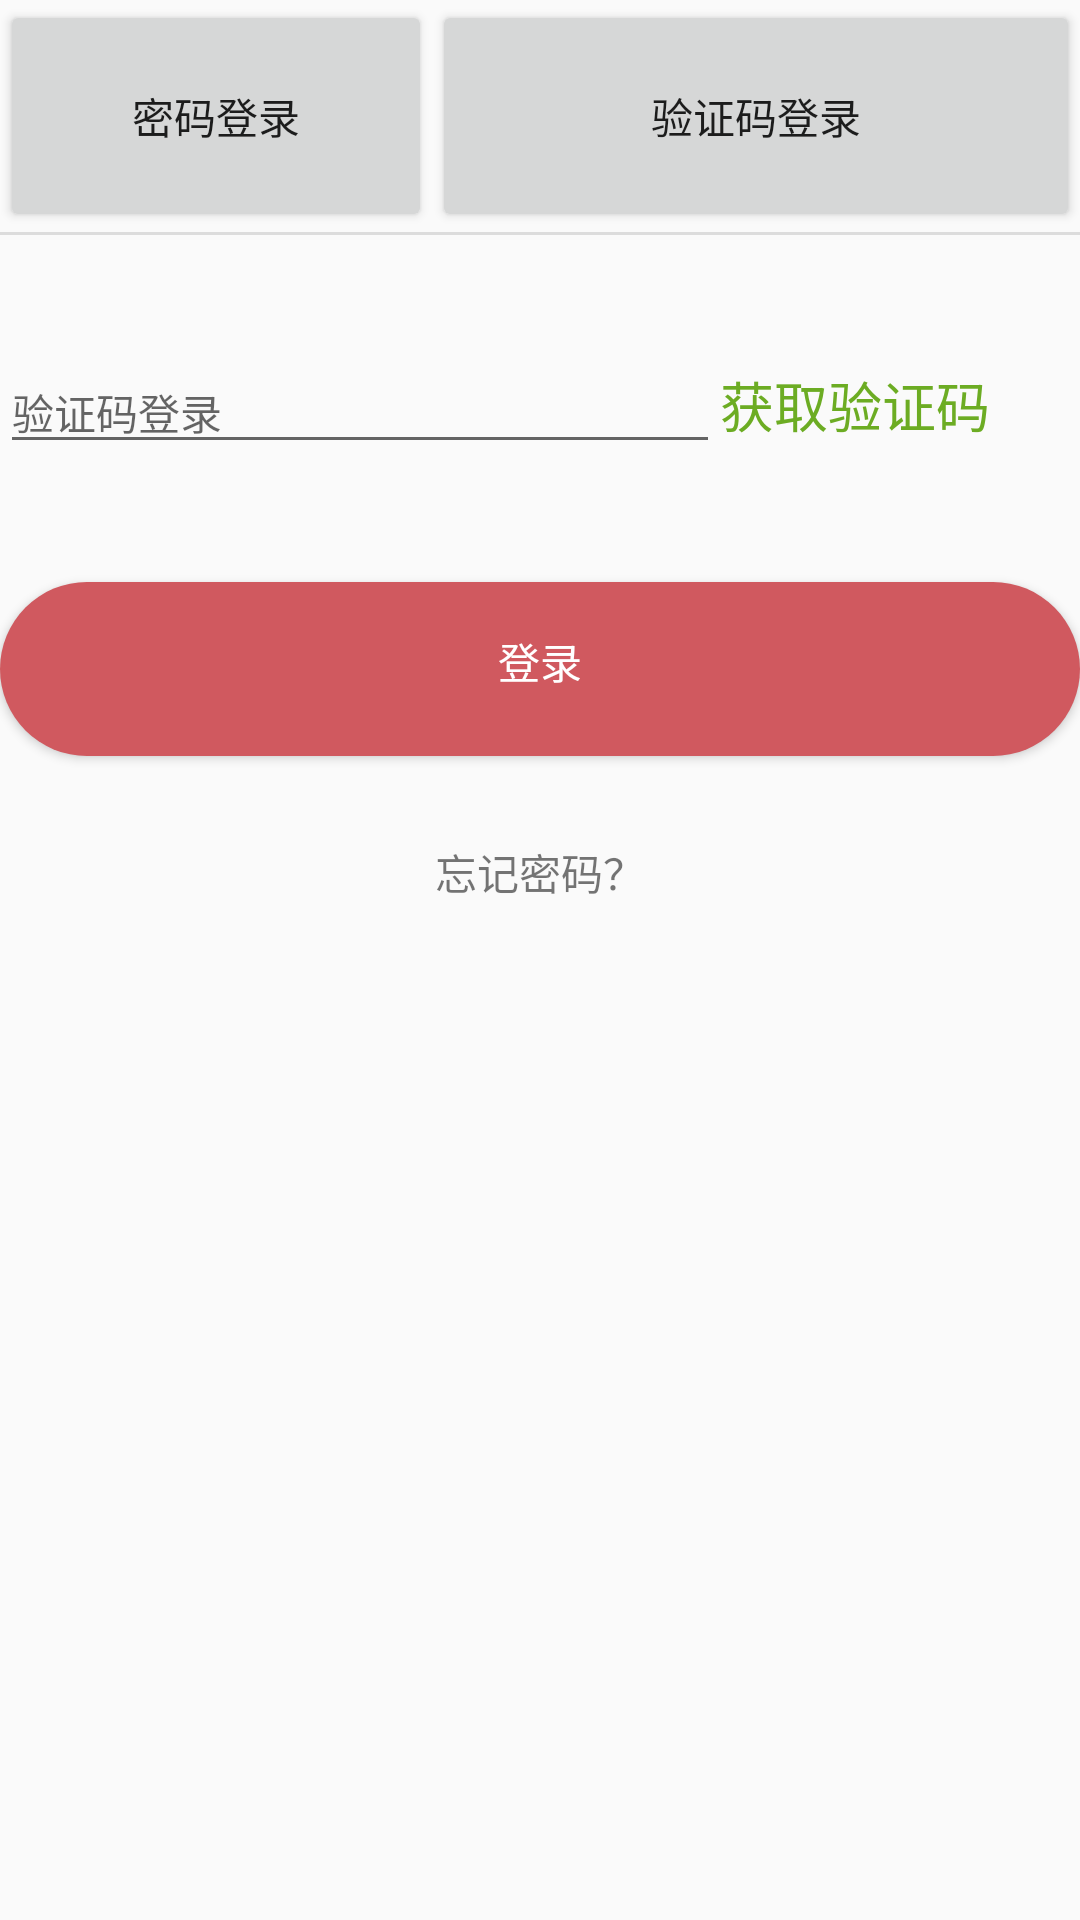

Produce the Android XML layout that renders to this screen, including the resource entries it uses.
<!-- AndroidManifest.xml: application theme AppTheme -->
<!-- res/layout/fragment_login_code.xml -->
<?xml version="1.0" encoding="utf-8"?>

<androidx.constraintlayout.widget.ConstraintLayout xmlns:android="http://schemas.android.com/apk/res/android"
    xmlns:app="http://schemas.android.com/apk/res-auto"
    xmlns:tools="http://schemas.android.com/tools"
    android:layout_width="match_parent"
    android:layout_height="match_parent"
    android:layout_marginLeft="@dimen/mine_margin"
    android:layout_marginRight="@dimen/mine_margin"
    android:layout_marginBottom="@dimen/mine_margin"
    android:layout_marginTop="@dimen/mine_top"
    tools:context=".ui.login.LoginCodeFragment">
    <LinearLayout
        android:layout_width="match_parent"
        android:layout_height="match_parent"
        android:orientation="vertical">

        <LinearLayout
            android:layout_width="match_parent"
            android:layout_height="0dp"
            android:layout_weight="2"
            android:orientation="horizontal">

            <Button
                android:id="@+id/passlog"
                android:layout_width="0dp"
                android:layout_height="match_parent"
                android:layout_weight="1"
                android:onClick="passClick"
                android:text="@string/passButton" />

            <Button
                android:id="@+id/verlog"
                android:layout_width="0dp"
                android:layout_height="match_parent"
                android:layout_weight="1.5"

                android:text="@string/verButton" />
        </LinearLayout>

        <View
            android:id="@+id/divider"
            android:layout_width="match_parent"
            android:layout_height="1dp"
            android:paddingTop="5dp"
            android:paddingBottom="5dp"
            android:background="?android:attr/listDivider" />

        <TextView
            android:id="@+id/textView4"
            android:layout_width="match_parent"
            android:layout_height="0dp"
            android:layout_weight="1"/>

        <LinearLayout
            android:layout_width="match_parent"
            android:layout_height="0dp"
            android:layout_weight="1.5"
            android:orientation="horizontal">

            <EditText
                android:id="@+id/inputCodeEdit"
                android:layout_width="0dp"
                android:layout_height="wrap_content"
                android:layout_weight="2"
                android:ems="10"
                android:hint="@string/verButton"
                android:inputType="textPersonName"
                android:textSize="14sp"
                tools:ignore="NestedWeights"
                android:importantForAutofill="no" />

            <TextView
                android:id="@+id/getCodeBtn"
                android:layout_width="0dp"
                android:layout_height="wrap_content"
                android:layout_weight="1"
                android:clickable="true"
                android:fontFamily="sans-serif-light"
                android:text="@string/ver_button"
                android:textColor="#6CAC23"
                android:textSize="18sp" />

        </LinearLayout>

        <TextView
            android:id="@+id/textView2"
            android:layout_width="match_parent"
            android:layout_height="wrap_content" />

        <Button
            android:id="@+id/loginBtn"
            android:layout_width="match_parent"
            android:layout_height="0dp"
            android:layout_weight="1.5"
            android:background="@drawable/logbutton"
            android:paddingTop="15dp"
            android:text="@string/login"
            android:textColor="#FFFFFF" />

        <TextView
            android:id="@+id/forgetpass"
            android:layout_width="match_parent"
            android:layout_height="0dp"
            android:layout_weight="2"
            android:gravity="center"
            android:text="@string/forgetPass" />

        <Space
            android:layout_width="match_parent"
            android:layout_height="0dp"
            android:layout_weight="8"/>

    </LinearLayout>
</androidx.constraintlayout.widget.ConstraintLayout>
<!-- resources referenced by this layout -->
<resources>
  <dimen name="mine_margin">50dp</dimen>
  <dimen name="mine_top">16dp</dimen>
  <!-- drawable logbutton (drawable) -->
  <?xml version="1.0" encoding="utf-8"?>
  
  <shape xmlns:android="http://schemas.android.com/apk/res/android">
  
      <corners android:radius="40dp"/>
      <padding android:bottom="20dp"
          android:left="5dp"
          android:right="5dp"
          android:top="20dp"/>
      <solid android:color="#D0595F"/>
  </shape>
  <string name="forgetPass">忘记密码？</string>
  <string name="login">登录</string>
  <string name="passButton">密码登录</string>
  <string name="verButton">验证码登录</string>
  <string name="ver_button">获取验证码</string>
  <style name="AppTheme" parent="Theme.AppCompat.Light.DarkActionBar">
          
  
  
          <item name="colorPrimary">@color/colorPrimary</item>
          <item name="colorPrimaryDark">@color/colorPrimaryDark</item>
          <item name="colorAccent">@color/colorAccent</item>
      </style>
  <color name="colorPrimary">#D0595F</color>
  <color name="colorPrimaryDark">#D0595F</color>
  <color name="colorAccent">#03DAC5</color>
</resources>
